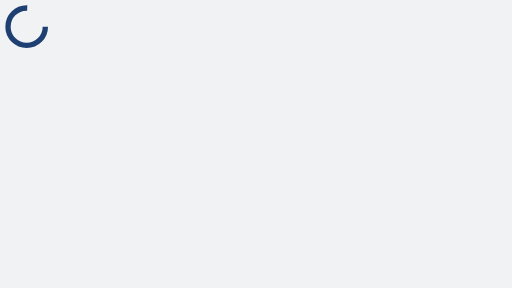
t = 0.00 s
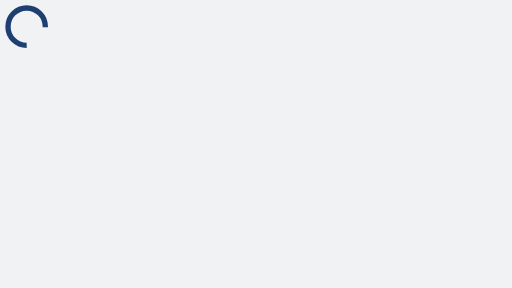
t = 0.25 s
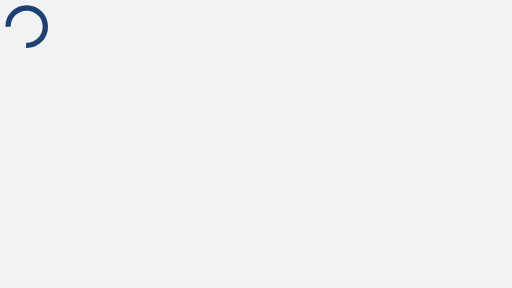
t = 0.50 s
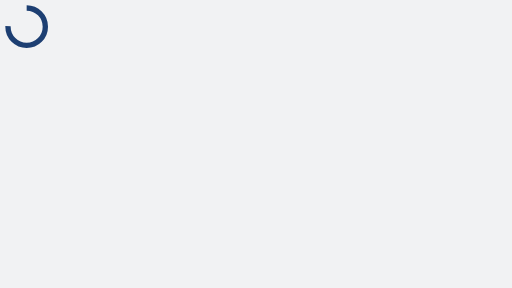
t = 0.75 s

The animated SVG that drew these frames (rendered in a browser with its animation timeline set to each time). Animation: 1 SMIL element (animateTransform=1); one cycle of 1.00 s, repeats indefinitely.

<?xml version="1.0" encoding="utf-8"?>
<svg xmlns="http://www.w3.org/2000/svg" xmlns:xlink="http://www.w3.org/1999/xlink" style="background: rgb(241, 242, 243);" width="960" height="540" viewBox="0 0 960 540" preserveAspectRatio="xMidYMid">
<circle cx="50" cy="50" fill="none" stroke="#1d3f72" stroke-width="10" r="35" stroke-dasharray="164.93361431346415 56.97787143782138">
  <animateTransform attributeName="transform" type="rotate" repeatCount="indefinite" dur="1s" values="0 50 50;360 50 50" keyTimes="0;1"></animateTransform>
</circle>
<!-- [ldio] generated by https://loading.io/ --></svg>
